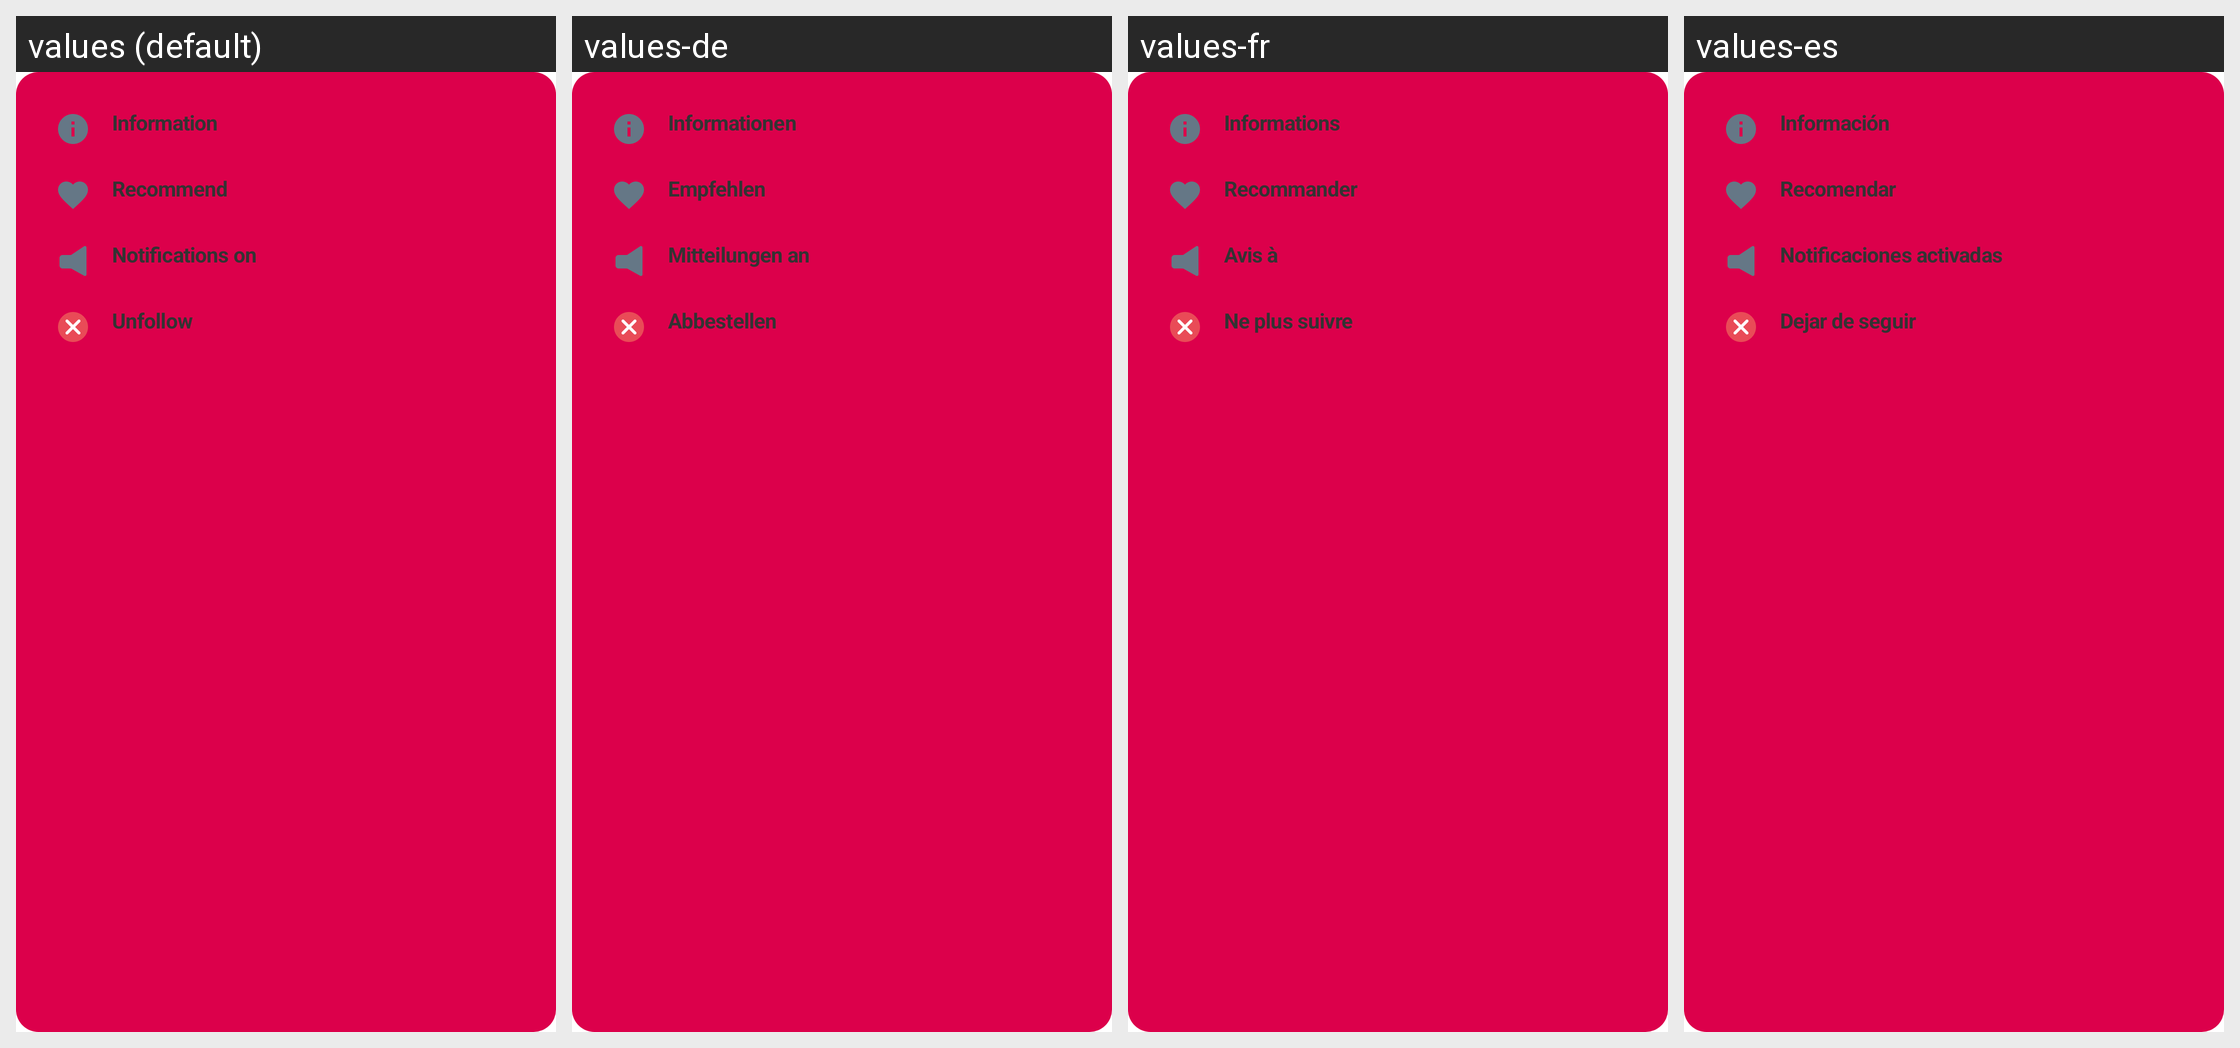

The Android screen above is rendered under several locales of the same app. Produce the string resources it draws, with the default and per-locale values.
Android screen res/layout/menu_overflow_channel.xml rendered under 4 locales, left to right: values (default), values-de, values-fr, values-es. Device: Nexus 5 (rendered at 1080×1920; each locale shown at half size, 540×960, under a caption strip naming it); theme GinloDefaultLight.
Other locales in the repository, not shown: values-en, values-it, values-tr.
Strings drawn on this screen, with the default value and each locale's value (text and hints the layout hard-codes, and strings that could not be matched under every locale, appear in the picture but are not listed):

settings_title_information
  values: Information
  values-de: Informationen
  values-fr: Informations
  values-es: Información

channel_settings_recomment
  values: Recommend
  values-de: Empfehlen
  values-fr: Recommander
  values-es: Recomendar

channel_settings_notifications
  values: Notifications on
  values-de: Mitteilungen an
  values-fr: Avis à
  values-es: Notificaciones activadas

channel_subscribe_button_cancel
  values: Unfollow
  values-de: Abbestellen
  values-fr: Ne plus suivre
  values-es: Dejar de seguir
